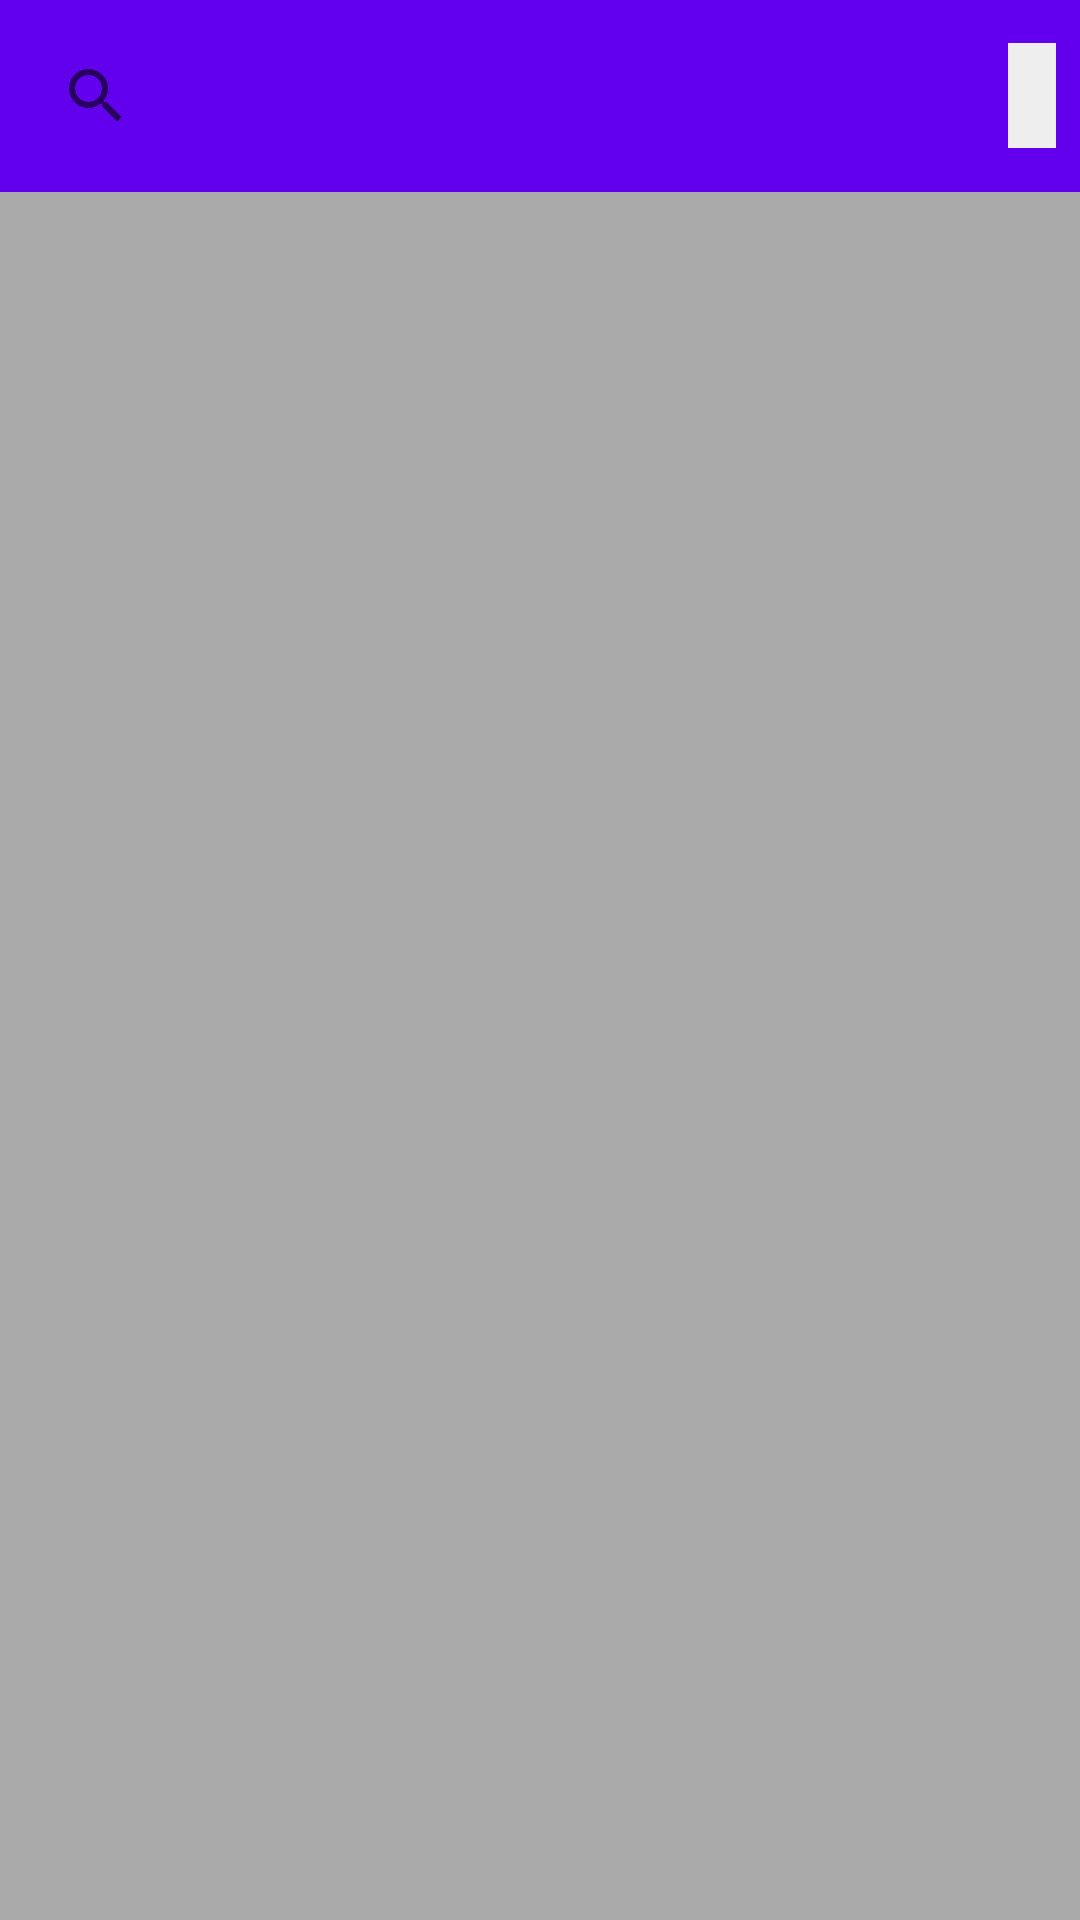

The Android layout XML behind this screen, and the referenced resources:
<!-- AndroidManifest.xml: application theme AppTheme -->
<!-- res/layout/fragment_rss_list_view.xml -->
<?xml version="1.0" encoding="utf-8"?>
<LinearLayout xmlns:android="http://schemas.android.com/apk/res/android"
    xmlns:app="http://schemas.android.com/apk/res-auto"
    xmlns:tools="http://schemas.android.com/tools"
    android:orientation="vertical"
    android:layout_width="match_parent"
    android:layout_height="match_parent">

    <androidx.appcompat.widget.LinearLayoutCompat
        android:id="@+id/searchLayout"
        android:layout_width="match_parent"
        android:layout_height="wrap_content"
        android:background="@color/colorPrimary"
        app:layout_constraintEnd_toEndOf="parent"
        app:layout_constraintStart_toStartOf="parent"
        app:layout_constraintTop_toTopOf="parent">

        <androidx.appcompat.widget.SearchView
            android:id="@+id/search"
            android:layout_width="0dp"
            android:layout_height="wrap_content"
            android:layout_margin="8dp"
            android:layout_weight="3" />

        <TextView
            style="@style/feedBody"
            android:id="@+id/internet"
            android:layout_margin="8dp"
            android:layout_gravity="center"
            android:layout_width="wrap_content"
            android:layout_height="wrap_content">
        </TextView>

    </androidx.appcompat.widget.LinearLayoutCompat>

    <ProgressBar
        style="?android:attr/progressBarStyle"
        android:visibility="gone"
        android:id="@+id/progressBar"
        android:layout_width="match_parent"
        android:layout_height="match_parent" />

    <androidx.recyclerview.widget.RecyclerView
        android:id="@+id/recyclerView"
        android:layout_width="match_parent"
        android:layout_height="match_parent"
        android:background="@android:color/darker_gray"
        tools:listitem="@layout/recyclerview_feed_item" />

</LinearLayout>
<!-- res/layout/recyclerview_feed_item.xml (included above) -->
<?xml version="1.0" encoding="utf-8"?>
<LinearLayout xmlns:android="http://schemas.android.com/apk/res/android"
    xmlns:card_view="http://schemas.android.com/apk/res-auto"
    android:orientation="horizontal"
    android:layout_width="match_parent"
    android:layout_height="wrap_content">

    <androidx.cardview.widget.CardView
        android:id="@+id/card_view"
        android:layout_gravity="center"
        android:layout_width="match_parent"
        android:layout_height="wrap_content"
        android:layout_margin="8dp"
        card_view:cardCornerRadius="4dp"
        card_view:cardBackgroundColor="@android:color/white">

        <LinearLayout
            android:padding="4dp"
            android:orientation="vertical"
            android:layout_width="match_parent"
            android:layout_height="wrap_content">

            <TextView
                style="@style/feedTitle"
                android:id="@+id/feedTitle"
                android:layout_width="match_parent"
                android:layout_height="wrap_content" />
            <TextView
                style="@style/feedBody"
                android:id="@+id/feedPubDate"
                android:layout_width="wrap_content"
                android:layout_height="wrap_content"
                android:layout_gravity="center" />
            <ImageView
                android:layout_margin="8dp"
                android:id="@+id/thumbnail"
                android:contentDescription="Thumbnail"
                android:layout_width="match_parent"
                android:layout_height="wrap_content" />
            <TextView
                style="@style/feedBody"
                android:id="@+id/feedDescription"
                android:layout_width="match_parent"
                android:layout_height="wrap_content" />

        </LinearLayout>
    </androidx.cardview.widget.CardView>
</LinearLayout>
<!-- resources referenced by this layout -->
<resources>
  <style name="feedBody">
          <item name="android:layout_marginBottom">8dp</item>
          <item name="android:padding">8dp</item>
          <item name="android:background">#eeeeee</item>
          <item name="android:textAppearance">@android:style/TextAppearance.Material.Body1</item>
          <item name="android:gravity">center</item>
      </style>
  <style name="feedTitle">
          <item name="android:layout_marginBottom">8dp</item>
          <item name="android:padding">8dp</item>
          <item name="android:background">#bdbdbd</item>
          <item name="android:textAppearance">@android:style/TextAppearance.Material.Headline</item>
          <item name="android:gravity">center</item>
      </style>
  <style name="AppTheme" parent="Theme.AppCompat.Light.NoActionBar">
          
          <item name="colorPrimary">@color/colorPrimary</item>
          <item name="colorPrimaryDark">@color/colorPrimaryDark</item>
          <item name="colorAccent">@color/colorAccent</item>
      </style>
  <!-- not gathered from this repository: default colours our renderer supplied (Android Studio template values) -->
  <color name="colorPrimary">#FF6200EE</color>
  <color name="colorPrimaryDark">#FF3700B3</color>
  <color name="colorAccent">#FF03DAC5</color>
</resources>
